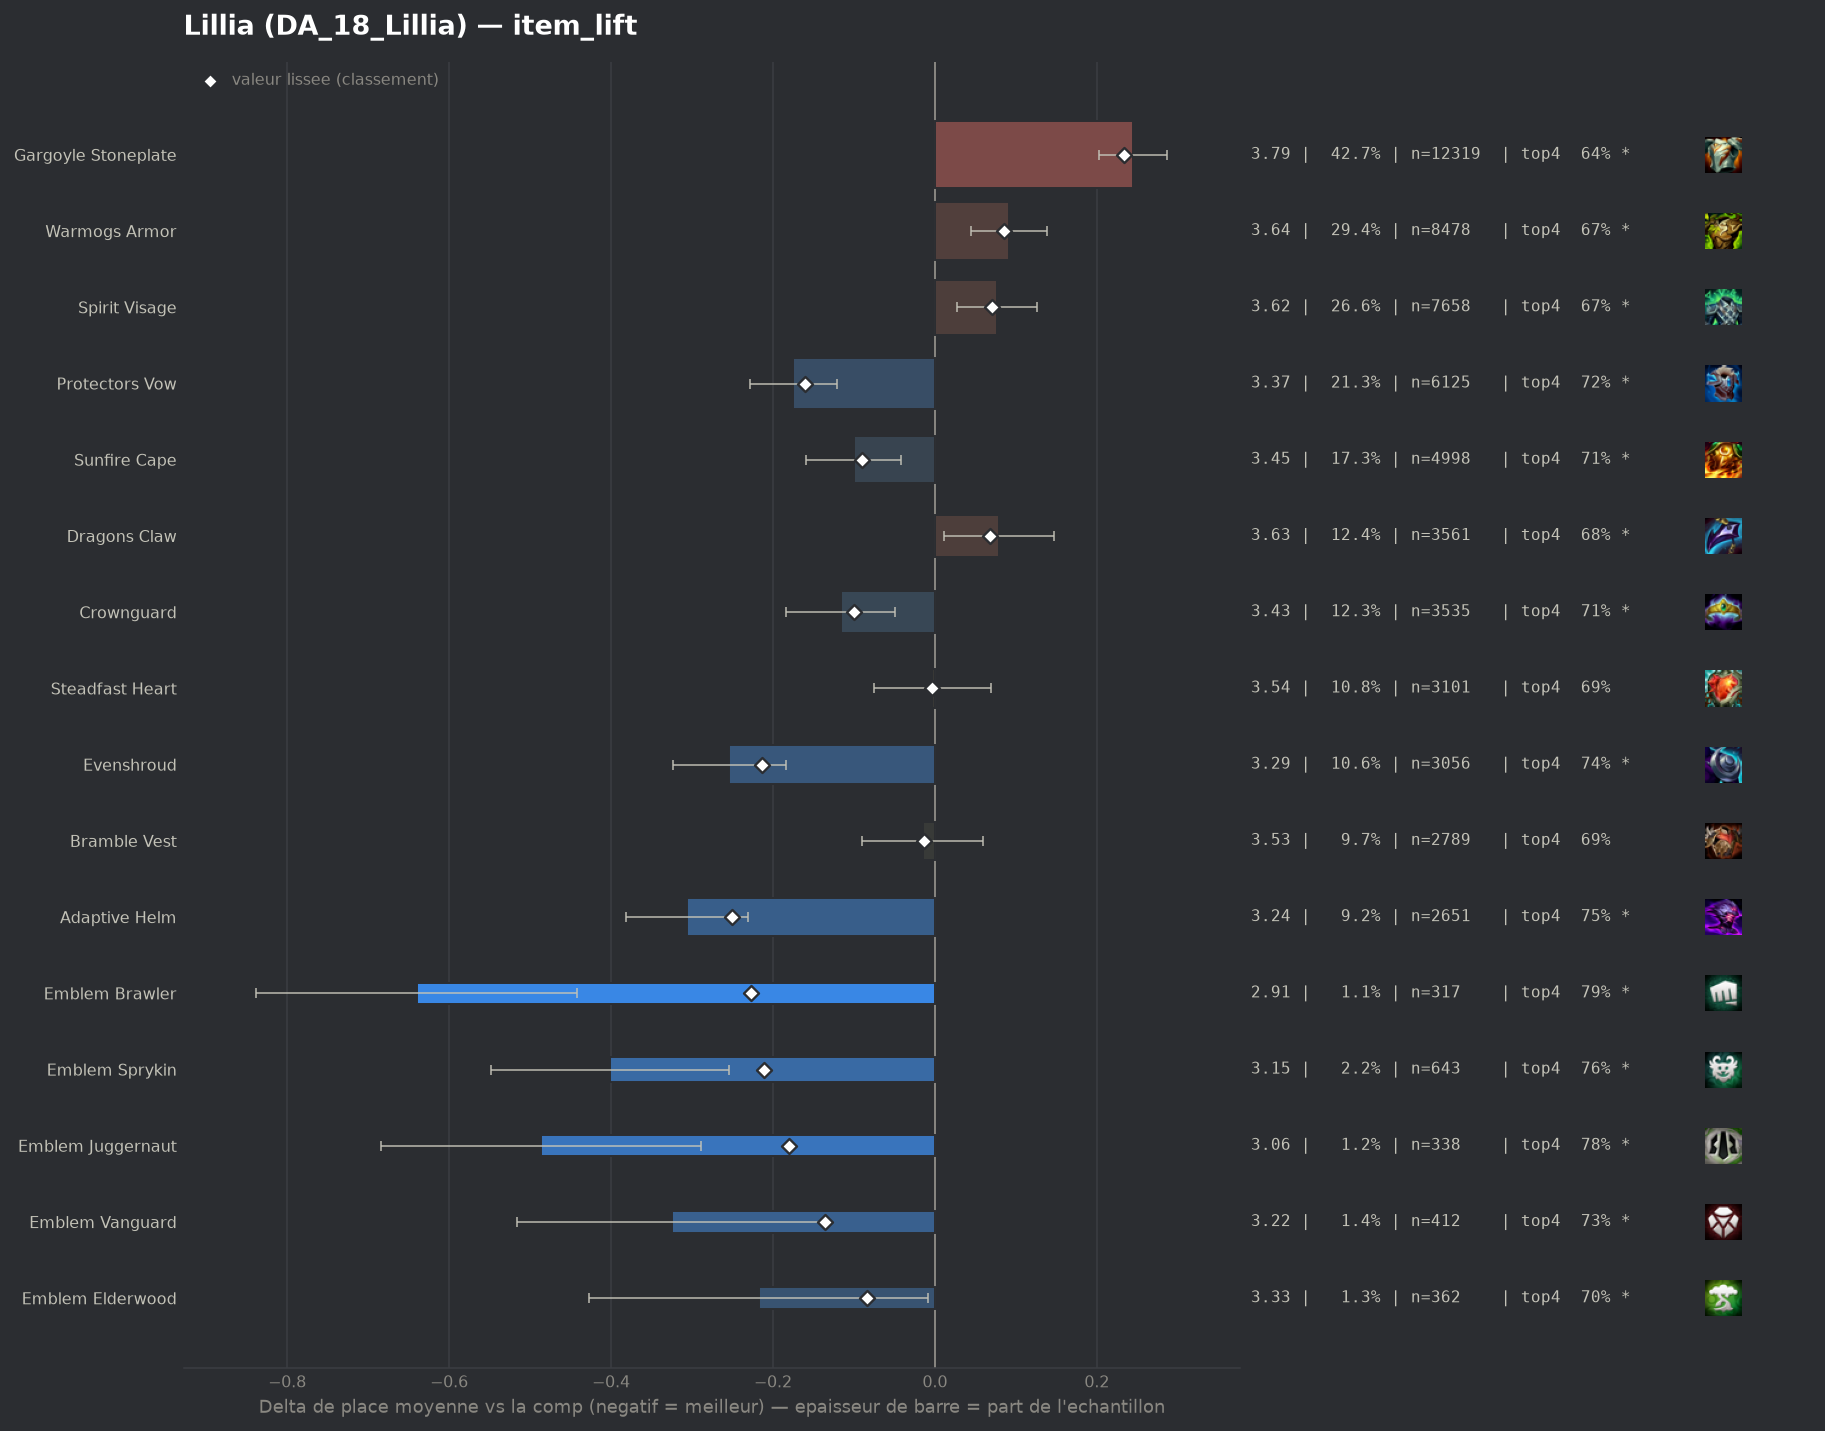

Values plotted in this chart, from the file beside it:
group, label, n, share, avg_place, shrunk_avg, score, d_avg, d_avg_pess, impact, d_top4, win, top2, top4, sd, z, p, significant
pepite, Adaptive Helm, 2651, 0.09198, 3.243, 3.297, -0.251, -0.306, -0.231, 0.0231, 0.0624, 0.2041, 0.4285, 0.7525, 1.87, -8.03, 0.0, True
pepite, Emblem Brawler, 317, 0.011, 2.909, 3.321, -0.227, -0.64, -0.442, 0.0025, 0.1016, 0.2713, 0.5079, 0.7918, 1.785, -6.34, 0.0, True
populaire, Evenshroud, 3056, 0.106, 3.295, 3.335, -0.214, -0.254, -0.184, 0.0227, 0.0526, 0.1957, 0.4097, 0.7428, 1.867, -7.12, 0.0, True
pepite, Emblem Sprykin, 643, 0.02231, 3.148, 3.337, -0.211, -0.401, -0.254, 0.0047, 0.0703, 0.2302, 0.451, 0.7605, 1.881, -5.34, 0.0, True
pepite, Emblem Juggernaut, 338, 0.01173, 3.062, 3.369, -0.18, -0.486, -0.289, 0.0021, 0.085, 0.2396, 0.4793, 0.7751, 1.839, -4.83, 0.0, True
populaire, Protectors Vow, 6125, 0.2125, 3.374, 3.389, -0.16, -0.175, -0.121, 0.034, 0.0308, 0.1904, 0.4073, 0.721, 1.934, -6.41, 0.0, True
pepite, Emblem Vanguard, 412, 0.01429, 3.223, 3.413, -0.136, -0.325, -0.135, 0.0019, 0.038, 0.2257, 0.4563, 0.7282, 1.96, -3.34, 0.00083, True
populaire, Crownguard, 3535, 0.1226, 3.433, 3.449, -0.1, -0.116, -0.049, 0.0122, 0.021, 0.1728, 0.3952, 0.7112, 1.929, -3.37, 0.00075, True
populaire, Sunfire Cape, 4998, 0.1734, 3.448, 3.459, -0.09, -0.1, -0.042, 0.0156, 0.0199, 0.1821, 0.3816, 0.7101, 1.934, -3.38, 0.00072, True
pepite, Emblem Elderwood, 362, 0.01256, 3.331, 3.465, -0.084, -0.217, -0.008, 0.0011, 0.0142, 0.2348, 0.4227, 0.7044, 2.021, -2.03, 0.04215, True
, Horizon Focus, 50, 0.001735, 3.22, 3.522, -0.026, -0.329, 0.0, 0.0, 0.0498, 0.22, 0.5, 0.74, 2.062, -1.13, 0.2602, False
populaire, Bramble Vest, 2789, 0.09676, 3.533, 3.536, -0.013, -0.015, 0.0, 0.0012, 0.0029, 0.1549, 0.3629, 0.6931, 1.908, -0.41, 0.6843, False
populaire, Steadfast Heart, 3101, 0.1076, 3.545, 3.546, -0.003, -0.003, 0.0, 0.0003, 0.0019, 0.1619, 0.3579, 0.692, 1.939, -0.09, 0.9287, False
, Steraks Gage, 204, 0.007078, 3.569, 3.554, 0.005, 0.02, 0.0, -0.0, 0.0157, 0.1373, 0.3725, 0.7059, 1.93, 0.15, 0.8825, False
, Lightshield Crest, 154, 0.005343, 3.578, 3.555, 0.006, 0.029, 0.0, -0.0, -0.0278, 0.2013, 0.3442, 0.6623, 1.967, 0.18, 0.8535, False
, Ionic Spark, 1321, 0.04583, 3.563, 3.559, 0.01, 0.015, 0.0, -0.0005, -0.0081, 0.1605, 0.3656, 0.6821, 1.971, 0.26, 0.792, False
, Aegis Of Dawn, 97, 0.003365, 3.701, 3.571, 0.022, 0.152, 0.0, -0.0001, -0.0098, 0.134, 0.2887, 0.6804, 1.812, 0.83, 0.4082, False
, Void Gauntlet, 40, 0.001388, 4.25, 3.594, 0.046, 0.701, 0.118, -0.0001, -0.1152, 0.05, 0.225, 0.575, 1.881, 2.36, 0.01843, True
, Emblem Spellweaver, 122, 0.004233, 3.926, 3.615, 0.066, 0.378, 0.0, -0.0003, -0.0836, 0.1557, 0.3197, 0.6066, 2.143, 1.94, 0.05203, True
populaire, Dragons Claw, 3561, 0.1235, 3.628, 3.617, 0.068, 0.079, 0.011, -0.0084, -0.0092, 0.1471, 0.3437, 0.681, 1.951, 2.28, 0.02267, True
, Aegis Of Dusk, 68, 0.002359, 4.206, 3.618, 0.069, 0.657, 0.175, -0.0002, -0.1166, 0.0735, 0.25, 0.5735, 2.026, 2.67, 0.00753, True
populaire, Spirit Visage, 7658, 0.2657, 3.625, 3.62, 0.071, 0.077, 0.027, -0.0189, -0.0169, 0.1547, 0.3429, 0.6733, 1.945, 3.05, 0.00226, True
populaire, Warmogs Armor, 8478, 0.2941, 3.64, 3.634, 0.085, 0.091, 0.044, -0.0251, -0.017, 0.1557, 0.3412, 0.6732, 1.964, 3.76, 0.00017, True
, The Indomitable, 150, 0.005204, 4.06, 3.654, 0.106, 0.511, 0.211, -0.0005, -0.0702, 0.0867, 0.2133, 0.62, 1.873, 3.33, 0.00086, True
, Component Negatron Cloak, 84, 0.002914, 4.5, 3.67, 0.121, 0.951, 0.492, -0.0004, -0.1783, 0.0595, 0.2381, 0.5119, 2.146, 4.06, 5e-05, True
, Moguls Mail, 163, 0.005655, 4.172, 3.686, 0.137, 0.623, 0.313, -0.0008, -0.1135, 0.092, 0.2393, 0.5767, 2.017, 3.93, 8e-05, True
, Component Chain Vest, 99, 0.003435, 4.646, 3.71, 0.161, 1.098, 0.697, -0.0006, -0.1952, 0.0505, 0.1818, 0.4949, 2.032, 5.37, 0.0, True
populaire, Gargoyle Stoneplate, 12319, 0.4274, 3.793, 3.783, 0.234, 0.245, 0.203, -0.1, -0.0464, 0.1349, 0.3145, 0.6438, 1.988, 11.48, 0.0, True
, Component Giants Belt, 276, 0.009576, 4.286, 3.787, 0.239, 0.738, 0.478, -0.0023, -0.1395, 0.1014, 0.2717, 0.5507, 2.194, 5.56, 0.0, True
